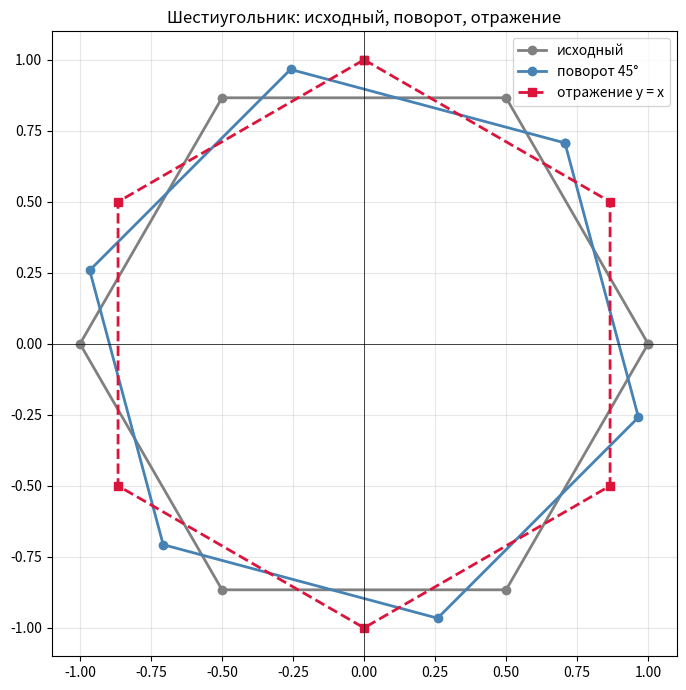
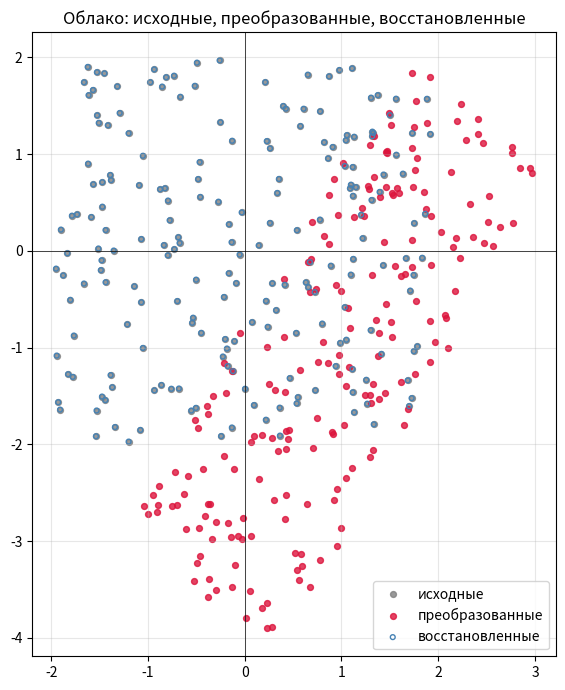

Python code for these plots, in order:
import numpy as np
import matplotlib.pyplot as plt

# Задача 1. Шестиугольник: поворот на 45° и отражение относительно y = x
k = np.arange(6)
hexagon = np.column_stack([
    np.cos(2 * np.pi * k / 6),
    np.sin(2 * np.pi * k / 6),
])
hexagon = np.vstack([hexagon, hexagon[0]])

theta = np.deg2rad(45)
rotate45 = np.array([
    [np.cos(theta), -np.sin(theta)],
    [np.sin(theta),  np.cos(theta)],
])
reflect_yx = np.array([
    [0.0, 1.0],
    [1.0, 0.0],
])

rotated = hexagon @ rotate45.T
reflected = hexagon @ reflect_yx.T

fig, ax = plt.subplots(figsize=(7, 7))
ax.plot(hexagon[:, 0], hexagon[:, 1], "o-", color="gray", label="исходный", lw=2)
ax.plot(rotated[:, 0], rotated[:, 1], "o-", color="steelblue", label="поворот 45°", lw=2)
ax.plot(reflected[:, 0], reflected[:, 1], "s--", color="crimson", label="отражение y = x", lw=2)
ax.axhline(0, color="black", lw=0.5)
ax.axvline(0, color="black", lw=0.5)
ax.set_aspect("equal")
ax.grid(True, alpha=0.3)
ax.legend()
ax.set_title("Шестиугольник: исходный, поворот, отражение")
plt.tight_layout()
fig.savefig("задача1_шестиугольник.png", dpi=150, bbox_inches="tight")
plt.close()

rot90 = np.array([
    [0.0, -1.0],
    [1.0,  0.0],
])
print("Задача 1")
print("отражение y=x:\n", reflect_yx)
print("поворот на 90°:\n", rot90)
print("График: задача1_шестиугольник.png")

# Задача 2. Масштаб, поворот, перенос и обратный ход
rng = np.random.default_rng(42)
points = rng.uniform(-2, 2, size=(200, 2))

sx, sy = 1.5, 0.5
scale = np.array([
    [sx, 0.0],
    [0.0, sy],
])
theta = np.deg2rad(60)
rotate = np.array([
    [np.cos(theta), -np.sin(theta)],
    [np.sin(theta),  np.cos(theta)],
])

scaled = points @ scale.T
rotated_pts = scaled @ rotate.T

ones = np.ones((len(rotated_pts), 1))
points_h = np.hstack([rotated_pts, ones])
translate = np.array([
    [1.0, 0.0,  1.0],
    [0.0, 1.0, -1.0],
    [0.0, 0.0,  1.0],
])
transformed = (translate @ points_h.T).T[:, :2]

# обратные преобразования в обратном порядке: перенос, поворот, масштаб
translate_inv = np.array([
    [1.0, 0.0, -1.0],
    [0.0, 1.0,  1.0],
    [0.0, 0.0,  1.0],
])
back_h = np.hstack([transformed, np.ones((len(transformed), 1))])
after_shift = (translate_inv @ back_h.T).T[:, :2]

theta_inv = np.deg2rad(-60)
rotate_inv = np.array([
    [np.cos(theta_inv), -np.sin(theta_inv)],
    [np.sin(theta_inv),  np.cos(theta_inv)],
])
after_rot = after_shift @ rotate_inv.T

scale_inv = np.array([
    [1 / sx, 0.0],
    [0.0, 1 / sy],
])
restored = after_rot @ scale_inv.T

# те же обратные матрицы, но в прямом порядке
fwd = transformed @ scale_inv.T
fwd = fwd @ rotate_inv.T
fwd_h = np.hstack([fwd, np.ones((len(fwd), 1))])
fwd = (translate_inv @ fwd_h.T).T[:, :2]

print("\nЗадача 2")
print("совпали с исходными:", np.allclose(restored, points, atol=1e-12))
print("макс. расхождение:", np.max(np.abs(restored - points)))
print("если обратные в прямом порядке, совпали:", np.allclose(fwd, points, atol=1e-12))
print("макс. расхождение в прямом порядке:", np.max(np.abs(fwd - points)))

fig, ax = plt.subplots(figsize=(7, 7))
ax.scatter(points[:, 0], points[:, 1], s=18, color="gray", label="исходные", alpha=0.8)
ax.scatter(transformed[:, 0], transformed[:, 1], s=18, color="crimson", label="преобразованные", alpha=0.8)
ax.scatter(restored[:, 0], restored[:, 1], s=12, facecolors="none", edgecolors="steelblue",
           label="восстановленные", linewidths=1)
ax.axhline(0, color="black", lw=0.5)
ax.axvline(0, color="black", lw=0.5)
ax.set_aspect("equal")
ax.grid(True, alpha=0.3)
ax.legend()
ax.set_title("Облако: исходные, преобразованные, восстановленные")
plt.tight_layout()
fig.savefig("задача2_облако.png", dpi=150, bbox_inches="tight")
plt.close()
print("График: задача2_облако.png")
